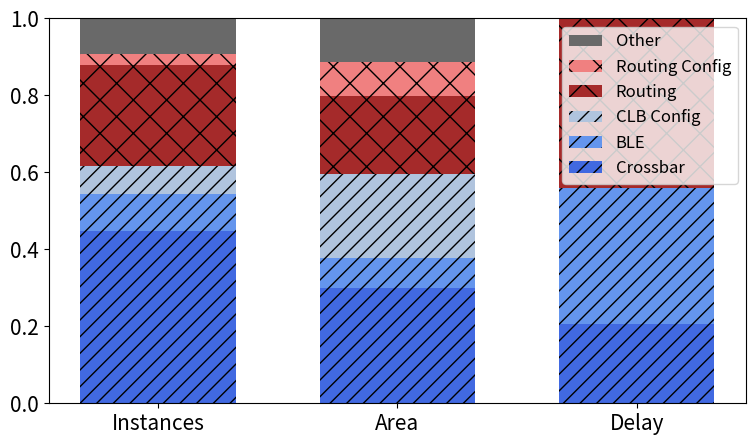

The matplotlib source for this figure:
import numpy as np
import matplotlib.pyplot as plt
import matplotlib

matplotlib.rcParams.update({'font.size': 15})

labels = ['Crossbar', 'BLE', 'CLB Config', 'Routing', 'Routing Config', 'Other']
colors = ['royalblue', 'cornflowerblue', 'lightsteelblue', 'brown', 'lightcoral', 'dimgray']
hatches = ['//'] * 3 + ['x'] * 2 + ['']
metrics = ['Instances', 'Area', 'Delay']

areas = [0.34, 0.09, 0.25,  0.23, 0.1, 0.13]
insts = [1.3, 0.28, 0.21, 0.765, 0.08, 0.27]
delays = [0.205, 0.355, 0, 0.44, 0, 0]
N = len(labels)

pct_insts = [i/sum(insts) for i in insts]
pct_areas = [i/sum(areas) for i in areas]
pct_delays = [i/sum(delays) for i in delays]

fig, ax = plt.subplots(figsize=(9, 5))

ind = np.arange(3)    # the x locations for the groups
width = 0.65         # the width of the bars

prev_insts = 0
prev_areas = 0
prev_delays = 0
plots = []
for i in range(N):
    plots.append(ax.bar(ind, [pct_insts[i], pct_areas[i], pct_delays[i]], width, label = labels[i],
                        bottom=[prev_insts, prev_areas, prev_delays], color = colors[i], hatch = hatches[i]))
    prev_delays += pct_delays[i]
    prev_areas += pct_areas[i]
    prev_insts += pct_insts[i]


# plt.ylabel('Percentage')
# plt.title('Scores by group and gender')
plt.xticks(ind, metrics)
# plt.yticks(np.arange(0, 81, 10))
# plt.legend((p1[0], p2[0]), ('Men', 'Women'))
# plt.legend(loc = 'upper right')
ax.legend(handles=plots[::-1], loc='upper right', fontsize = 12)
plt.show()


# ax.set_title('Scores ')
# ax.set_xticks(ind + width / 2)
# ax.set_xticklabels(('aes-sbox', 'cbc', 'mul32a', 'c1423', 'i9', 'too-lrg'))
#

# ax.autoscale_view()
#
# plt.xlabel('Benchmark')
# plt.ylabel('Delay (ps)')
#
# plt.show()